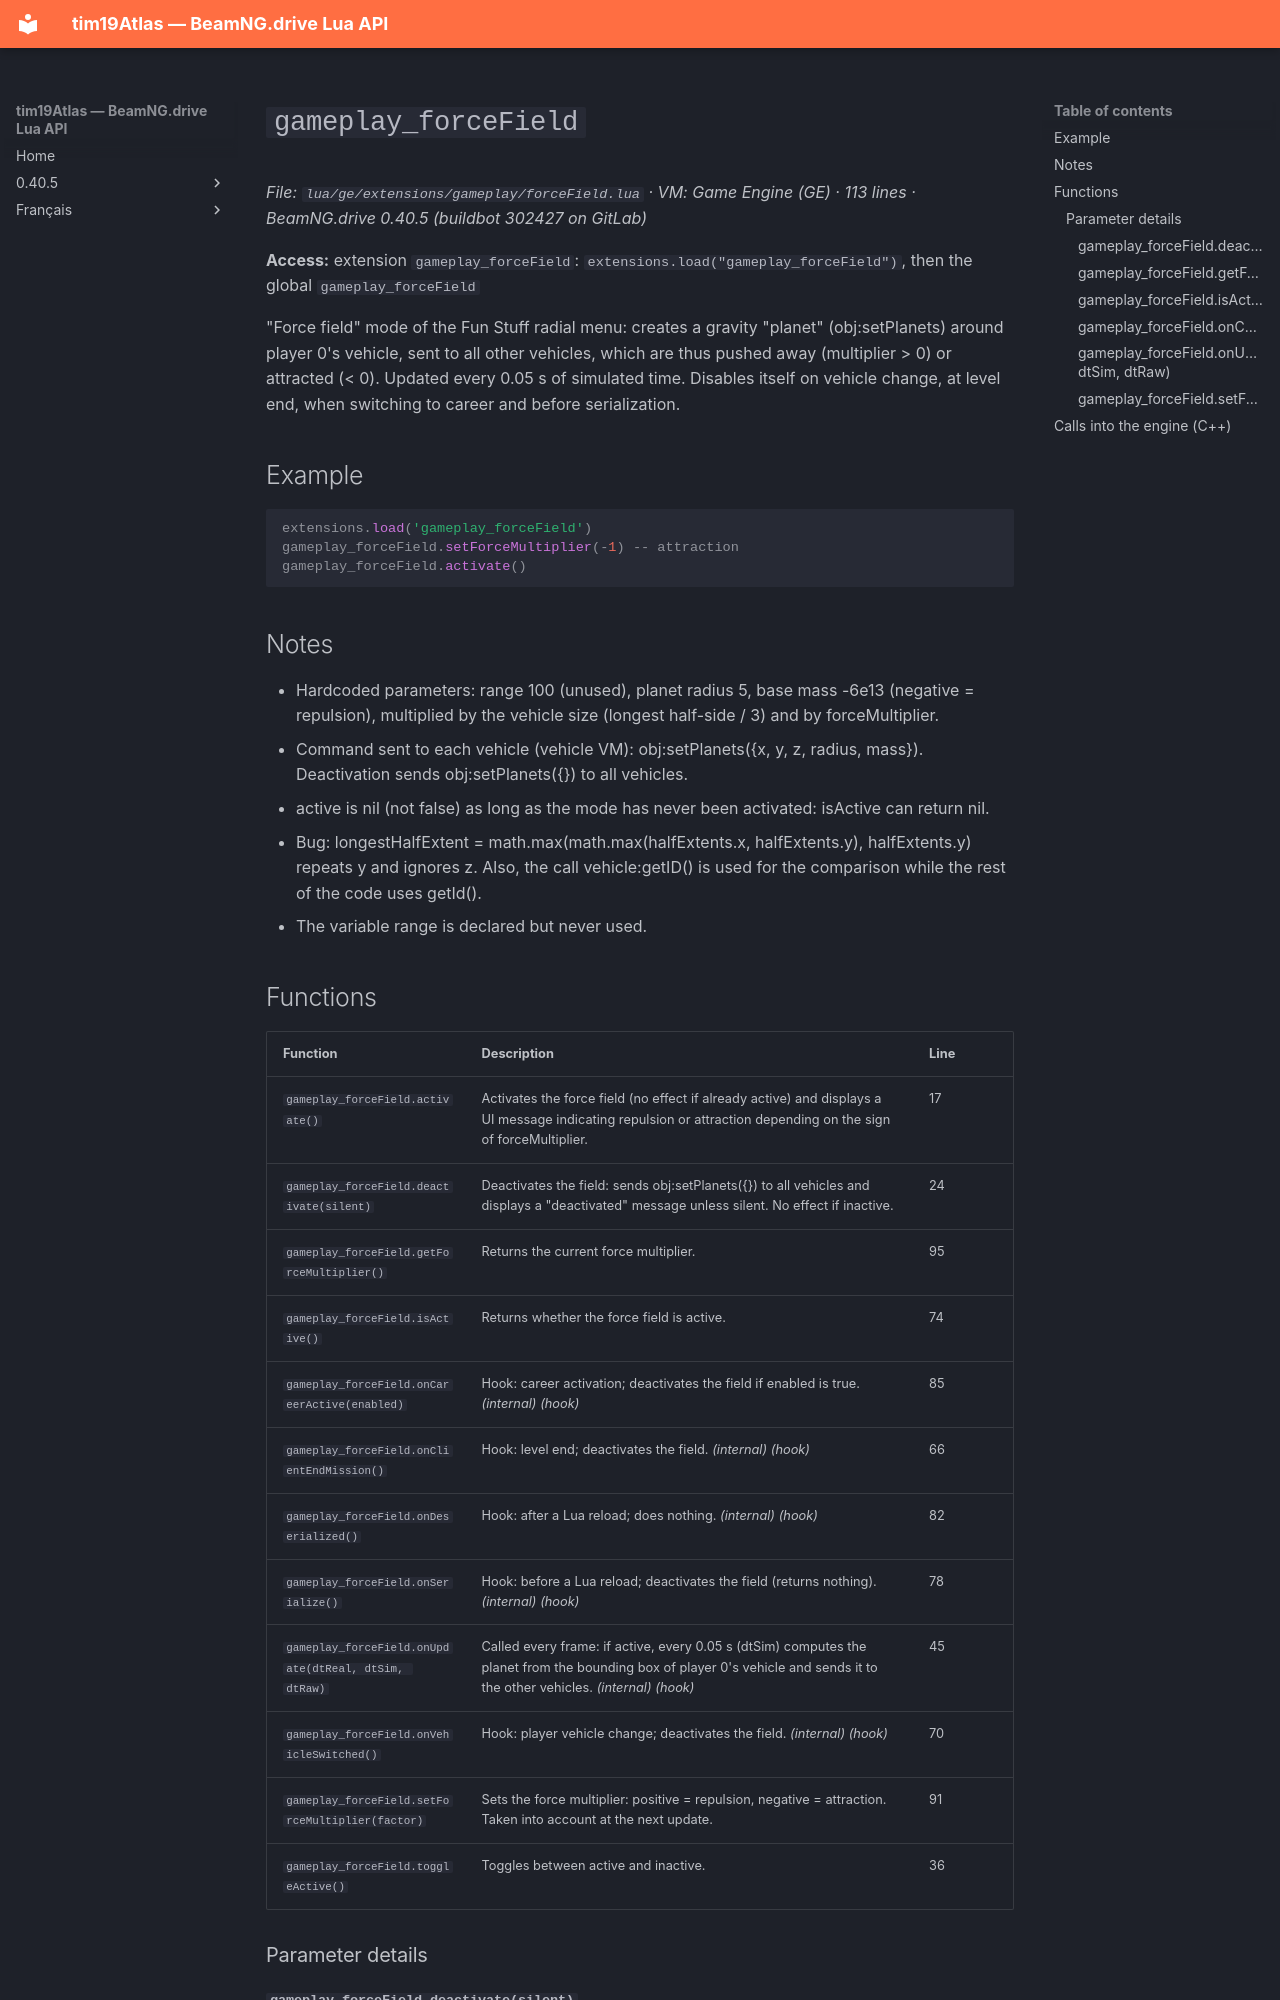

repository: Tim0219800/beamng-lua-atlas · page: 0.40.5/ge/extensions/gameplay/forceField.html · generator: mkdocs

# `gameplay_forceField`

*File: `lua/ge/extensions/gameplay/forceField.lua` · VM: Game Engine (GE) · 113 lines · BeamNG.drive 0.40.5 (buildbot 302427 on GitLab)*

**Access:** extension `gameplay_forceField`: `extensions.load("gameplay_forceField")`, then the global `gameplay_forceField`

"Force field" mode of the Fun Stuff radial menu: creates a gravity "planet" (obj:setPlanets) around player 0's vehicle, sent to all other vehicles, which are thus pushed away (multiplier > 0) or attracted (< 0). Updated every 0.05 s of simulated time. Disables itself on vehicle change, at level end, when switching to career and before serialization.

## Example

```lua
extensions.load('gameplay_forceField')
gameplay_forceField.setForceMultiplier(-1) -- attraction
gameplay_forceField.activate()
```

## Notes

- Hardcoded parameters: range 100 (unused), planet radius 5, base mass -6e13 (negative = repulsion), multiplied by the vehicle size (longest half-side / 3) and by forceMultiplier.
- Command sent to each vehicle (vehicle VM): obj:setPlanets({x, y, z, radius, mass}). Deactivation sends obj:setPlanets({}) to all vehicles.
- active is nil (not false) as long as the mode has never been activated: isActive can return nil.
- Bug: longestHalfExtent = math.max(math.max(halfExtents.x, halfExtents.y), halfExtents.y) repeats y and ignores z. Also, the call vehicle:getID() is used for the comparison while the rest of the code uses getId().
- The variable range is declared but never used.
